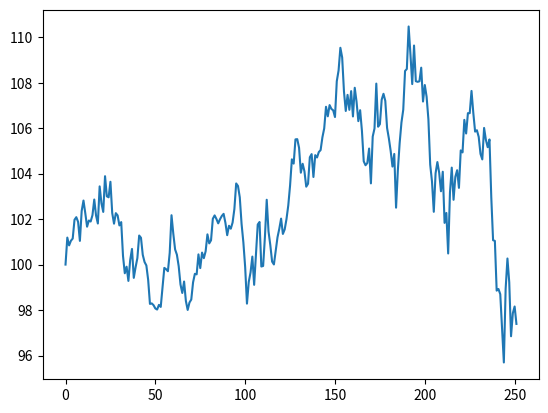

The matplotlib source for this figure:
import numpy as np
import matplotlib.pyplot as plt

def GJR_GARCH(S_0, mu, gamma, omega, alpha, beta, N):
    prices = np.ones(N) * S_0
    sigma2 = omega / (1-alpha*(1+gamma**2)-beta)
    for t in range(N-1):
        epsilon = np.random.randn(1)
        r_t = mu + np.sqrt(sigma2) * epsilon
        sigma2 = omega + alpha * sigma2 * (abs(epsilon) - gamma * epsilon)**2 + beta * sigma2
        prices[t+1] = prices[t]*np.exp(r_t)[0]
    return prices

prices = GJR_GARCH(100, 0.0002871, 0.6028, 0.000001795, 0.0540, 0.9105, 252)
plt.plot(prices)
plt.savefig("gjr_garch_test.png")
